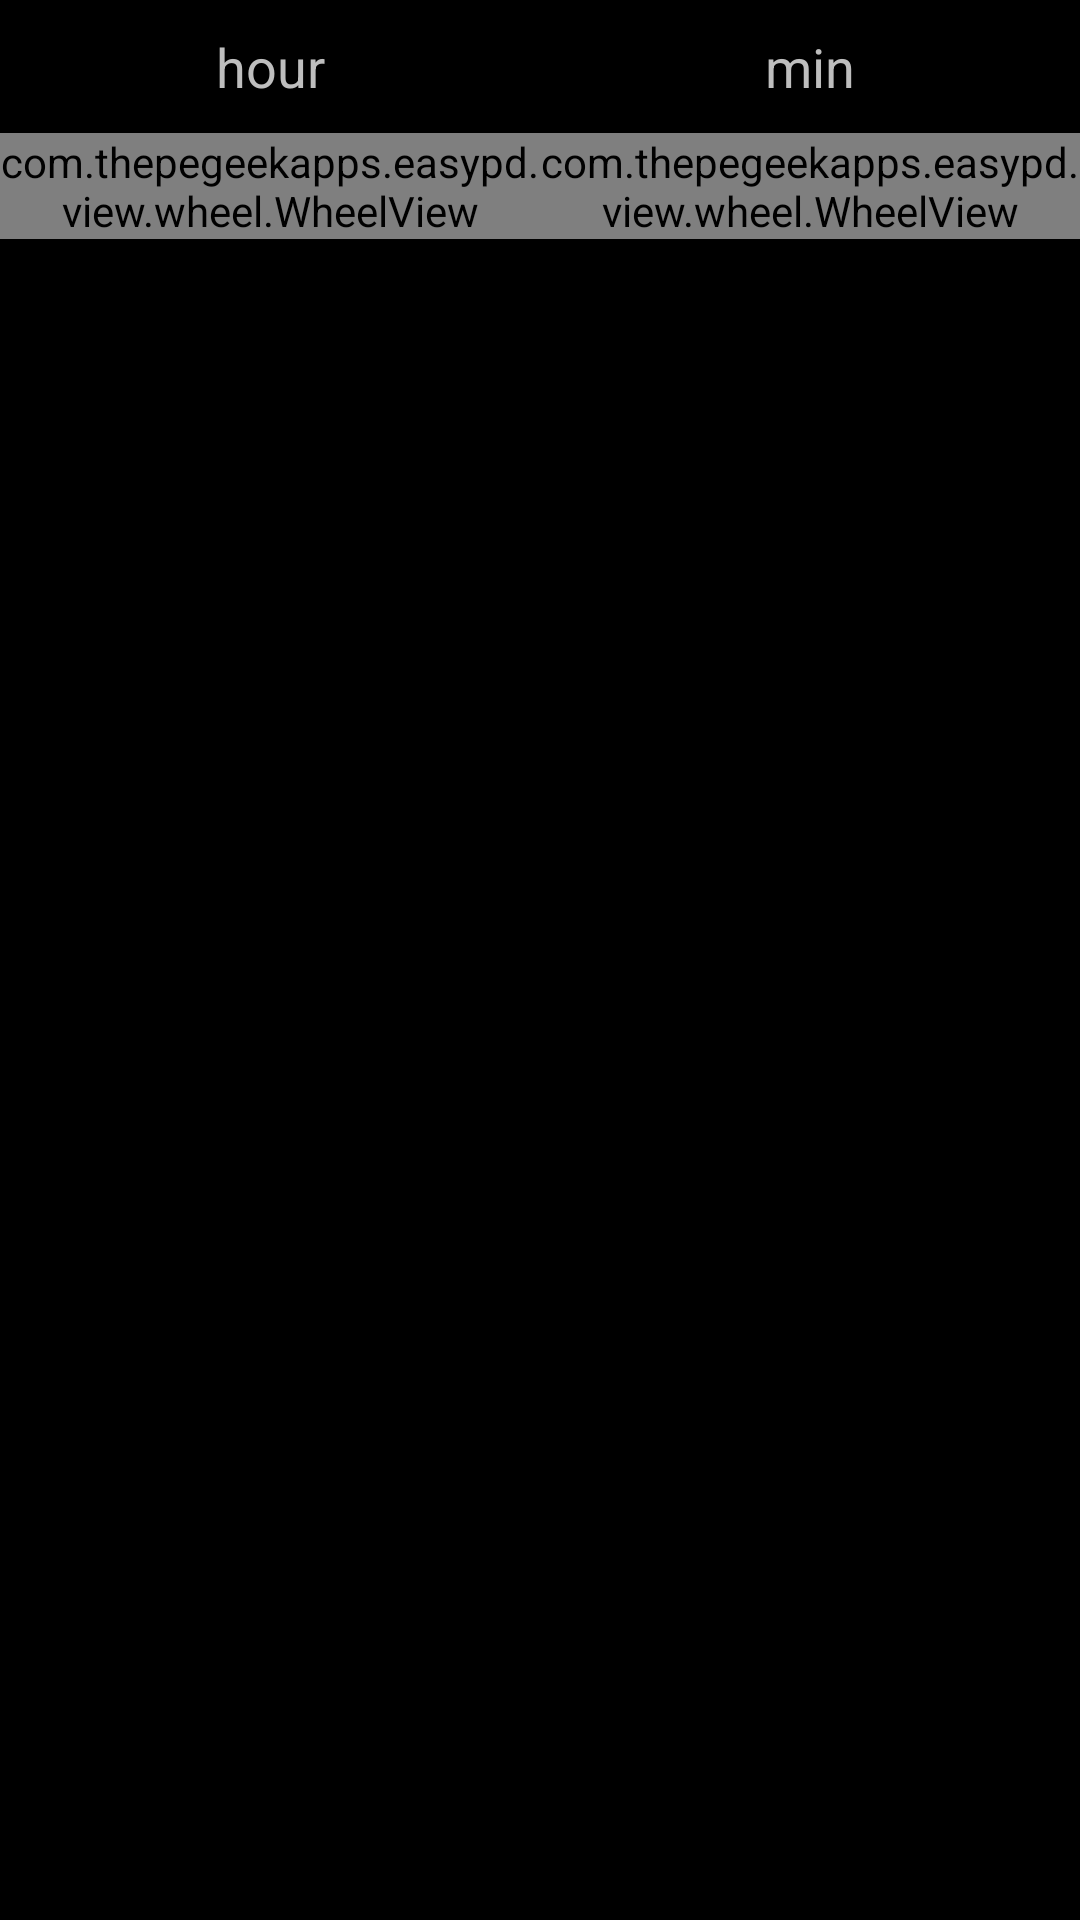

Layout XML and referenced resources for this Android screen:
<!-- AndroidManifest.xml: application theme AppTheme -->
<!-- res/layout/select_duration_dialog.xml -->
<?xml version="1.0" encoding="utf-8"?>
<LinearLayout xmlns:android="http://schemas.android.com/apk/res/android"
    android:layout_width="match_parent"
    android:layout_height="match_parent"
    android:baselineAligned="false">
    
    <LinearLayout 
        android:layout_width="0dp"
        android:layout_height="wrap_content"
        android:layout_weight="1"
        android:orientation="vertical">
        <TextView 
            android:layout_width="match_parent"
            android:layout_height="wrap_content"
            android:padding="10dp"
            android:textSize="18sp" 
            android:gravity="center"
            android:text="@string/hour" />
        
        <com.thepegeekapps.easypd.view.wheel.WheelView
            android:id="@+id/hours"
            android:layout_width="match_parent"
            android:layout_height="wrap_content" />
    </LinearLayout>
    
    <LinearLayout 
        android:layout_width="0dp"
        android:layout_height="wrap_content"
        android:layout_weight="1"
        android:orientation="vertical">
        <TextView 
            android:layout_width="match_parent"
            android:layout_height="wrap_content"
            android:padding="10dp"
            android:textSize="18sp" 
            android:gravity="center"
            android:text="@string/min" />
        
        <com.thepegeekapps.easypd.view.wheel.WheelView
            android:id="@+id/minutes"
            android:layout_width="match_parent"
            android:layout_height="wrap_content" />
    </LinearLayout>

</LinearLayout>
<!-- resources referenced by this layout -->
<resources>
  <string name="hour">hour</string>
  <string name="min">min</string>
  <style name="AppTheme" parent="AppBaseTheme">
          
      </style>
  <style name="AppBaseTheme" parent="android:Theme.NoTitleBar">
          
      </style>
</resources>
